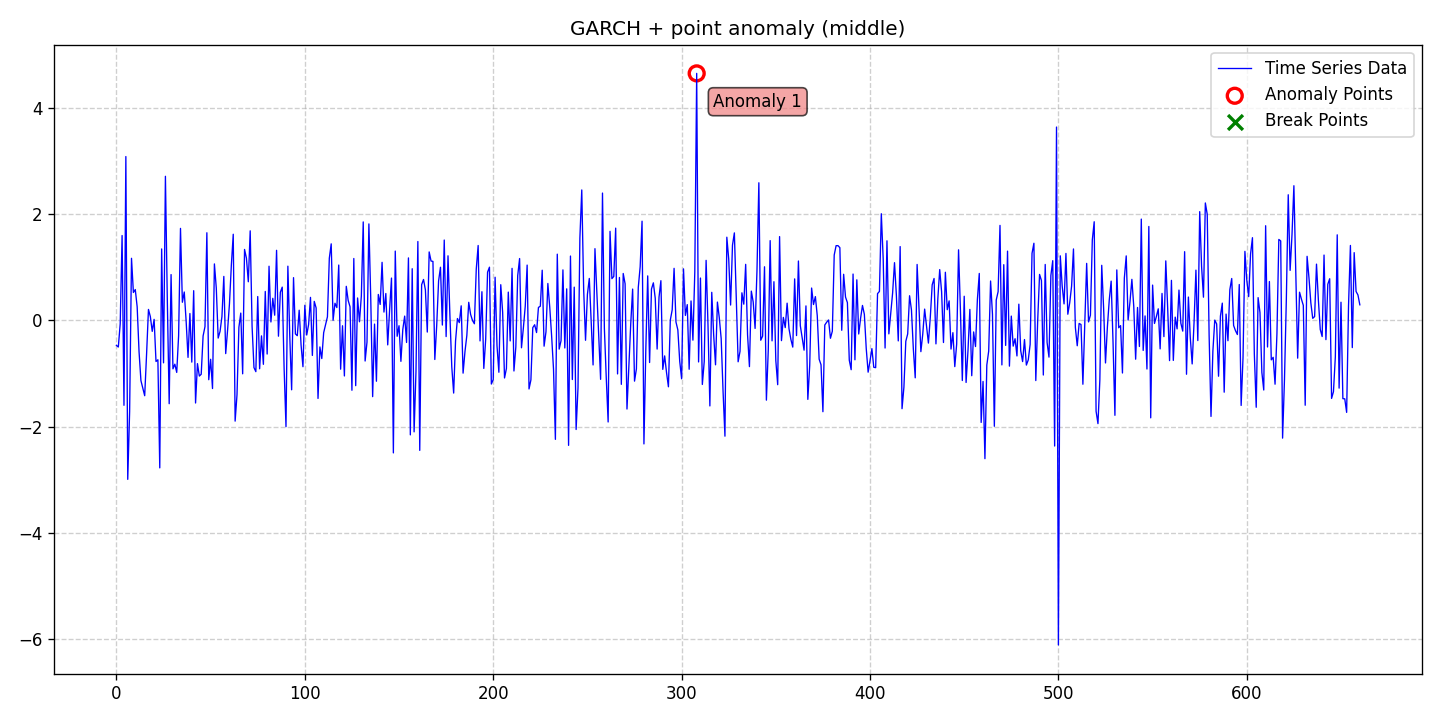

Data behind this chart, as committed beside it:
date, data, stationary, det_lin_up, det_lin_down, det_quad, det_cubic, det_exp, det_damped, stoc_trend, volatility, single_seas, multiple_seas, point_anom_single, point_anom_multi, collect_anom, context_anom, mean_shift, var_shift, trend_shift, point_anom_count, point_anom_location, point_anom_point, collect_anom_count
2020-01-01, -0.4692, 0, 0, 0, 0, 0, 0, 0, 0, 1, 0, 0, 1, 0, 0, 0, 0, 0, 0, 1, middle, [308], 0
2020-01-02, -0.5, 0, 0, 0, 0, 0, 0, 0, 0, 1, 0, 0, 1, 0, 0, 0, 0, 0, 0, 1, middle, [308], 0
2020-01-03, -0.06253, 0, 0, 0, 0, 0, 0, 0, 0, 1, 0, 0, 1, 0, 0, 0, 0, 0, 0, 1, middle, [308], 0
2020-01-04, 1.599, 0, 0, 0, 0, 0, 0, 0, 0, 1, 0, 0, 1, 0, 0, 0, 0, 0, 0, 1, middle, [308], 0
2020-01-05, -1.597, 0, 0, 0, 0, 0, 0, 0, 0, 1, 0, 0, 1, 0, 0, 0, 0, 0, 0, 1, middle, [308], 0
2020-01-06, 3.086, 0, 0, 0, 0, 0, 0, 0, 0, 1, 0, 0, 1, 0, 0, 0, 0, 0, 0, 1, middle, [308], 0
2020-01-07, -2.991, 0, 0, 0, 0, 0, 0, 0, 0, 1, 0, 0, 1, 0, 0, 0, 0, 0, 0, 1, middle, [308], 0
2020-01-08, -1.716, 0, 0, 0, 0, 0, 0, 0, 0, 1, 0, 0, 1, 0, 0, 0, 0, 0, 0, 1, middle, [308], 0
2020-01-09, 1.171, 0, 0, 0, 0, 0, 0, 0, 0, 1, 0, 0, 1, 0, 0, 0, 0, 0, 0, 1, middle, [308], 0
2020-01-10, 0.527, 0, 0, 0, 0, 0, 0, 0, 0, 1, 0, 0, 1, 0, 0, 0, 0, 0, 0, 1, middle, [308], 0
2020-01-11, 0.5819, 0, 0, 0, 0, 0, 0, 0, 0, 1, 0, 0, 1, 0, 0, 0, 0, 0, 0, 1, middle, [308], 0
2020-01-12, 0.2574, 0, 0, 0, 0, 0, 0, 0, 0, 1, 0, 0, 1, 0, 0, 0, 0, 0, 0, 1, middle, [308], 0
2020-01-13, -0.5874, 0, 0, 0, 0, 0, 0, 0, 0, 1, 0, 0, 1, 0, 0, 0, 0, 0, 0, 1, middle, [308], 0
2020-01-14, -1.132, 0, 0, 0, 0, 0, 0, 0, 0, 1, 0, 0, 1, 0, 0, 0, 0, 0, 0, 1, middle, [308], 0
2020-01-15, -1.273, 0, 0, 0, 0, 0, 0, 0, 0, 1, 0, 0, 1, 0, 0, 0, 0, 0, 0, 1, middle, [308], 0
2020-01-16, -1.416, 0, 0, 0, 0, 0, 0, 0, 0, 1, 0, 0, 1, 0, 0, 0, 0, 0, 0, 1, middle, [308], 0
2020-01-17, -0.6334, 0, 0, 0, 0, 0, 0, 0, 0, 1, 0, 0, 1, 0, 0, 0, 0, 0, 0, 1, middle, [308], 0
2020-01-18, 0.2078, 0, 0, 0, 0, 0, 0, 0, 0, 1, 0, 0, 1, 0, 0, 0, 0, 0, 0, 1, middle, [308], 0
2020-01-19, 0.07294, 0, 0, 0, 0, 0, 0, 0, 0, 1, 0, 0, 1, 0, 0, 0, 0, 0, 0, 1, middle, [308], 0
2020-01-20, -0.2053, 0, 0, 0, 0, 0, 0, 0, 0, 1, 0, 0, 1, 0, 0, 0, 0, 0, 0, 1, middle, [308], 0
2020-01-21, 0.02086, 0, 0, 0, 0, 0, 0, 0, 0, 1, 0, 0, 1, 0, 0, 0, 0, 0, 0, 1, middle, [308], 0
2020-01-22, -0.7723, 0, 0, 0, 0, 0, 0, 0, 0, 1, 0, 0, 1, 0, 0, 0, 0, 0, 0, 1, middle, [308], 0
2020-01-23, -0.7401, 0, 0, 0, 0, 0, 0, 0, 0, 1, 0, 0, 1, 0, 0, 0, 0, 0, 0, 1, middle, [308], 0
2020-01-24, -2.775, 0, 0, 0, 0, 0, 0, 0, 0, 1, 0, 0, 1, 0, 0, 0, 0, 0, 0, 1, middle, [308], 0
2020-01-25, 1.347, 0, 0, 0, 0, 0, 0, 0, 0, 1, 0, 0, 1, 0, 0, 0, 0, 0, 0, 1, middle, [308], 0
2020-01-26, -0.7973, 0, 0, 0, 0, 0, 0, 0, 0, 1, 0, 0, 1, 0, 0, 0, 0, 0, 0, 1, middle, [308], 0
2020-01-27, 2.714, 0, 0, 0, 0, 0, 0, 0, 0, 1, 0, 0, 1, 0, 0, 0, 0, 0, 0, 1, middle, [308], 0
2020-01-28, 0.3968, 0, 0, 0, 0, 0, 0, 0, 0, 1, 0, 0, 1, 0, 0, 0, 0, 0, 0, 1, middle, [308], 0
2020-01-29, -1.567, 0, 0, 0, 0, 0, 0, 0, 0, 1, 0, 0, 1, 0, 0, 0, 0, 0, 0, 1, middle, [308], 0
2020-01-30, 0.8638, 0, 0, 0, 0, 0, 0, 0, 0, 1, 0, 0, 1, 0, 0, 0, 0, 0, 0, 1, middle, [308], 0
2020-01-31, -0.9102, 0, 0, 0, 0, 0, 0, 0, 0, 1, 0, 0, 1, 0, 0, 0, 0, 0, 0, 1, middle, [308], 0
2020-02-01, -0.8231, 0, 0, 0, 0, 0, 0, 0, 0, 1, 0, 0, 1, 0, 0, 0, 0, 0, 0, 1, middle, [308], 0
2020-02-02, -0.9777, 0, 0, 0, 0, 0, 0, 0, 0, 1, 0, 0, 1, 0, 0, 0, 0, 0, 0, 1, middle, [308], 0
2020-02-03, -0.2886, 0, 0, 0, 0, 0, 0, 0, 0, 1, 0, 0, 1, 0, 0, 0, 0, 0, 0, 1, middle, [308], 0
2020-02-04, 1.734, 0, 0, 0, 0, 0, 0, 0, 0, 1, 0, 0, 1, 0, 0, 0, 0, 0, 0, 1, middle, [308], 0
2020-02-05, 0.343, 0, 0, 0, 0, 0, 0, 0, 0, 1, 0, 0, 1, 0, 0, 0, 0, 0, 0, 1, middle, [308], 0
2020-02-06, 0.5362, 0, 0, 0, 0, 0, 0, 0, 0, 1, 0, 0, 1, 0, 0, 0, 0, 0, 0, 1, middle, [308], 0
2020-02-07, -0.0131, 0, 0, 0, 0, 0, 0, 0, 0, 1, 0, 0, 1, 0, 0, 0, 0, 0, 0, 1, middle, [308], 0
2020-02-08, -0.695, 0, 0, 0, 0, 0, 0, 0, 0, 1, 0, 0, 1, 0, 0, 0, 0, 0, 0, 1, middle, [308], 0
2020-02-09, 0.1309, 0, 0, 0, 0, 0, 0, 0, 0, 1, 0, 0, 1, 0, 0, 0, 0, 0, 0, 1, middle, [308], 0
2020-02-10, -0.7838, 0, 0, 0, 0, 0, 0, 0, 0, 1, 0, 0, 1, 0, 0, 0, 0, 0, 0, 1, middle, [308], 0
2020-02-11, 0.5607, 0, 0, 0, 0, 0, 0, 0, 0, 1, 0, 0, 1, 0, 0, 0, 0, 0, 0, 1, middle, [308], 0
2020-02-12, -1.554, 0, 0, 0, 0, 0, 0, 0, 0, 1, 0, 0, 1, 0, 0, 0, 0, 0, 0, 1, middle, [308], 0
2020-02-13, -0.8121, 0, 0, 0, 0, 0, 0, 0, 0, 1, 0, 0, 1, 0, 0, 0, 0, 0, 0, 1, middle, [308], 0
2020-02-14, -1.047, 0, 0, 0, 0, 0, 0, 0, 0, 1, 0, 0, 1, 0, 0, 0, 0, 0, 0, 1, middle, [308], 0
2020-02-15, -1.012, 0, 0, 0, 0, 0, 0, 0, 0, 1, 0, 0, 1, 0, 0, 0, 0, 0, 0, 1, middle, [308], 0
2020-02-16, -0.2911, 0, 0, 0, 0, 0, 0, 0, 0, 1, 0, 0, 1, 0, 0, 0, 0, 0, 0, 1, middle, [308], 0
2020-02-17, -0.1163, 0, 0, 0, 0, 0, 0, 0, 0, 1, 0, 0, 1, 0, 0, 0, 0, 0, 0, 1, middle, [308], 0
2020-02-18, 1.651, 0, 0, 0, 0, 0, 0, 0, 0, 1, 0, 0, 1, 0, 0, 0, 0, 0, 0, 1, middle, [308], 0
2020-02-19, -1.115, 0, 0, 0, 0, 0, 0, 0, 0, 1, 0, 0, 1, 0, 0, 0, 0, 0, 0, 1, middle, [308], 0
2020-02-20, -0.7306, 0, 0, 0, 0, 0, 0, 0, 0, 1, 0, 0, 1, 0, 0, 0, 0, 0, 0, 1, middle, [308], 0
2020-02-21, -1.281, 0, 0, 0, 0, 0, 0, 0, 0, 1, 0, 0, 1, 0, 0, 0, 0, 0, 0, 1, middle, [308], 0
2020-02-22, 1.065, 0, 0, 0, 0, 0, 0, 0, 0, 1, 0, 0, 1, 0, 0, 0, 0, 0, 0, 1, middle, [308], 0
2020-02-23, 0.6121, 0, 0, 0, 0, 0, 0, 0, 0, 1, 0, 0, 1, 0, 0, 0, 0, 0, 0, 1, middle, [308], 0
2020-02-24, -0.3313, 0, 0, 0, 0, 0, 0, 0, 0, 1, 0, 0, 1, 0, 0, 0, 0, 0, 0, 1, middle, [308], 0
2020-02-25, -0.2049, 0, 0, 0, 0, 0, 0, 0, 0, 1, 0, 0, 1, 0, 0, 0, 0, 0, 0, 1, middle, [308], 0
2020-02-26, 0.07342, 0, 0, 0, 0, 0, 0, 0, 0, 1, 0, 0, 1, 0, 0, 0, 0, 0, 0, 1, middle, [308], 0
2020-02-27, 0.8294, 0, 0, 0, 0, 0, 0, 0, 0, 1, 0, 0, 1, 0, 0, 0, 0, 0, 0, 1, middle, [308], 0
2020-02-28, -0.6236, 0, 0, 0, 0, 0, 0, 0, 0, 1, 0, 0, 1, 0, 0, 0, 0, 0, 0, 1, middle, [308], 0
2020-02-29, -0.1806, 0, 0, 0, 0, 0, 0, 0, 0, 1, 0, 0, 1, 0, 0, 0, 0, 0, 0, 1, middle, [308], 0
... 601 more rows
